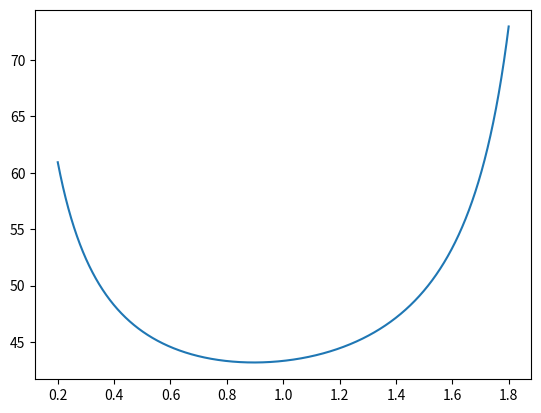

Here is the Python script that generated this plot:
#!/usr/bin/env python3
# -*- coding: utf-8 -*-
"""
Created on Tue Nov 27 23:46:54 2018

[redacted]
"""

import numpy as np
import matplotlib.pyplot as plt


alpha=0.005

def f(x) :
    return(30+0.0225*x+8/(2-x)-np.log(alpha)/x)
    
    
X = np.linspace(0.2,1.8,10000)

plt.plot(X,f(X))

np.min(f(X)) 